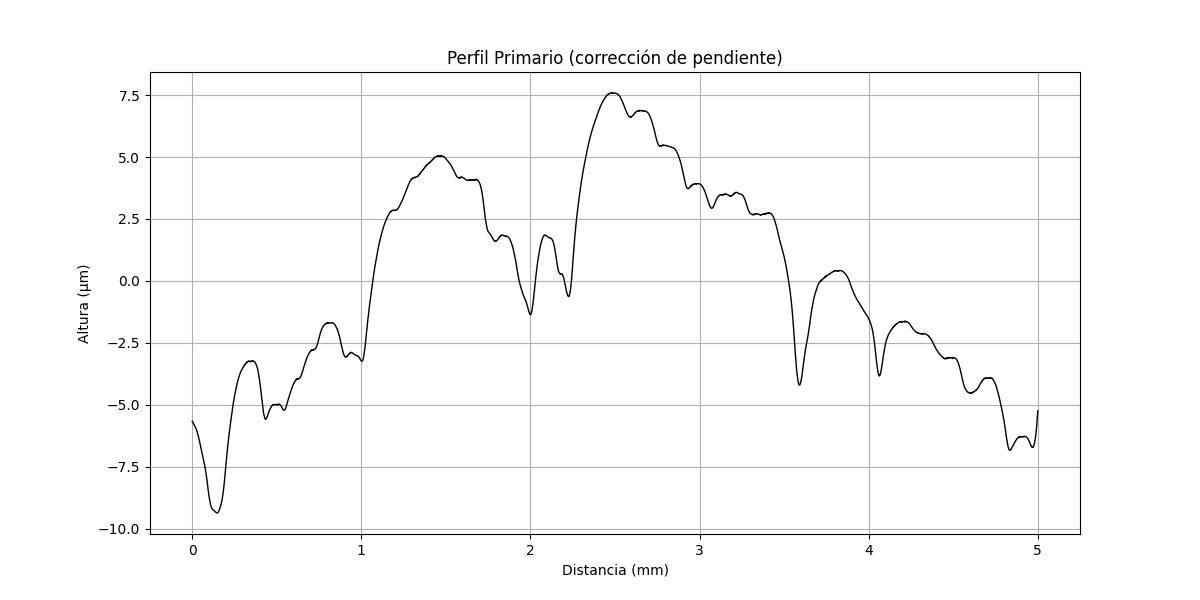

Source data for this figure (header and first rows):
x (mm), altura (µm)
0.000000000, -5.669
0.0004522, -5.675
0.0009043, -5.681
0.001357, -5.687
0.001809, -5.693
0.002261, -5.704
0.002713, -5.71
0.003165, -5.716
0.003617, -5.722
0.00407, -5.728
0.004522, -5.73
0.004974, -5.736
0.005426, -5.743
0.005878, -5.749
0.00633, -5.755
0.006782, -5.761
0.007235, -5.763
0.007687, -5.769
0.008139, -5.775
0.008591, -5.782
0.009043, -5.788
0.009495, -5.79
0.009947, -5.796
0.0104, -5.802
0.01085, -5.808
0.0113, -5.811
0.01176, -5.817
0.01221, -5.823
0.01266, -5.829
0.01311, -5.831
0.01356, -5.837
0.01402, -5.843
0.01447, -5.85
0.01492, -5.856
0.01537, -5.858
0.01583, -5.864
0.01628, -5.87
0.01673, -5.876
0.01718, -5.882
0.01763, -5.889
0.01809, -5.895
0.01854, -5.901
0.01899, -5.907
0.01944, -5.913
0.0199, -5.919
0.02035, -5.929
0.0208, -5.936
0.02125, -5.942
0.0217, -5.952
0.02216, -5.958
0.02261, -5.964
0.02306, -5.97
0.02351, -5.98
0.02396, -5.991
0.02442, -5.997
0.02487, -6.007
0.02532, -6.013
0.02577, -6.023
0.02623, -6.033
0.02668, -6.043
... 10,999 more rows
